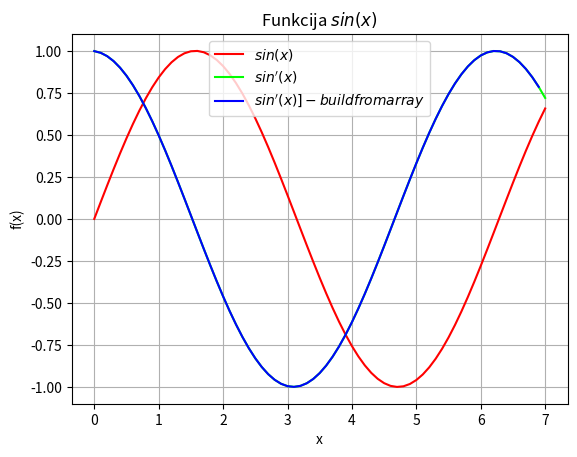

Reproduce this figure in Python.
import sys
sys.path.append('/usr/local/anaconda3/lib/python3.6/site-packages')
from numpy import sin,linspace
def f(x):
    return sin(x)

x=linspace(0,7,71)
y= f(x)

delta_x=x[1]-x[0]

from matplotlib import pyplot as plt
plt.grid()
plt.xlabel('x')
plt.ylabel('f(x)')
plt.title('Funkcija $sin(x)$')
plt.plot(x, y, color ="#FF0000")
#plt.legend(['$sin(x)$'])
#plt.show()

y_first_derivative=(sin(x+delta_x) - sin(x)) / delta_x
plt.plot(x, y_first_derivative, color ="#00FF00")
#plt.legend(['$sin\'(x)$'])
#plt.show()

N=len(x)
y_first_derivative_build_from_array=[]
for i in range(N-1):
    temp=( y[i+1] - y[i] )/(delta_x)
    #temp=( y[i+1] - y[i]) /(x[i+1]) - x[i])
    y_first_derivative_build_from_array.append(temp)
    #print(i,x[i],x[i+1],y[i],y[i+1],temp,y_first_derivative_build_from_array)
plt.plot(x[0:N-1], y_first_derivative_build_from_array,color="#0000FF")
plt.legend(['$sin(x)$','$sin\'(x)$','$sin\'(x)]-build from array$'])
plt.show()

    
